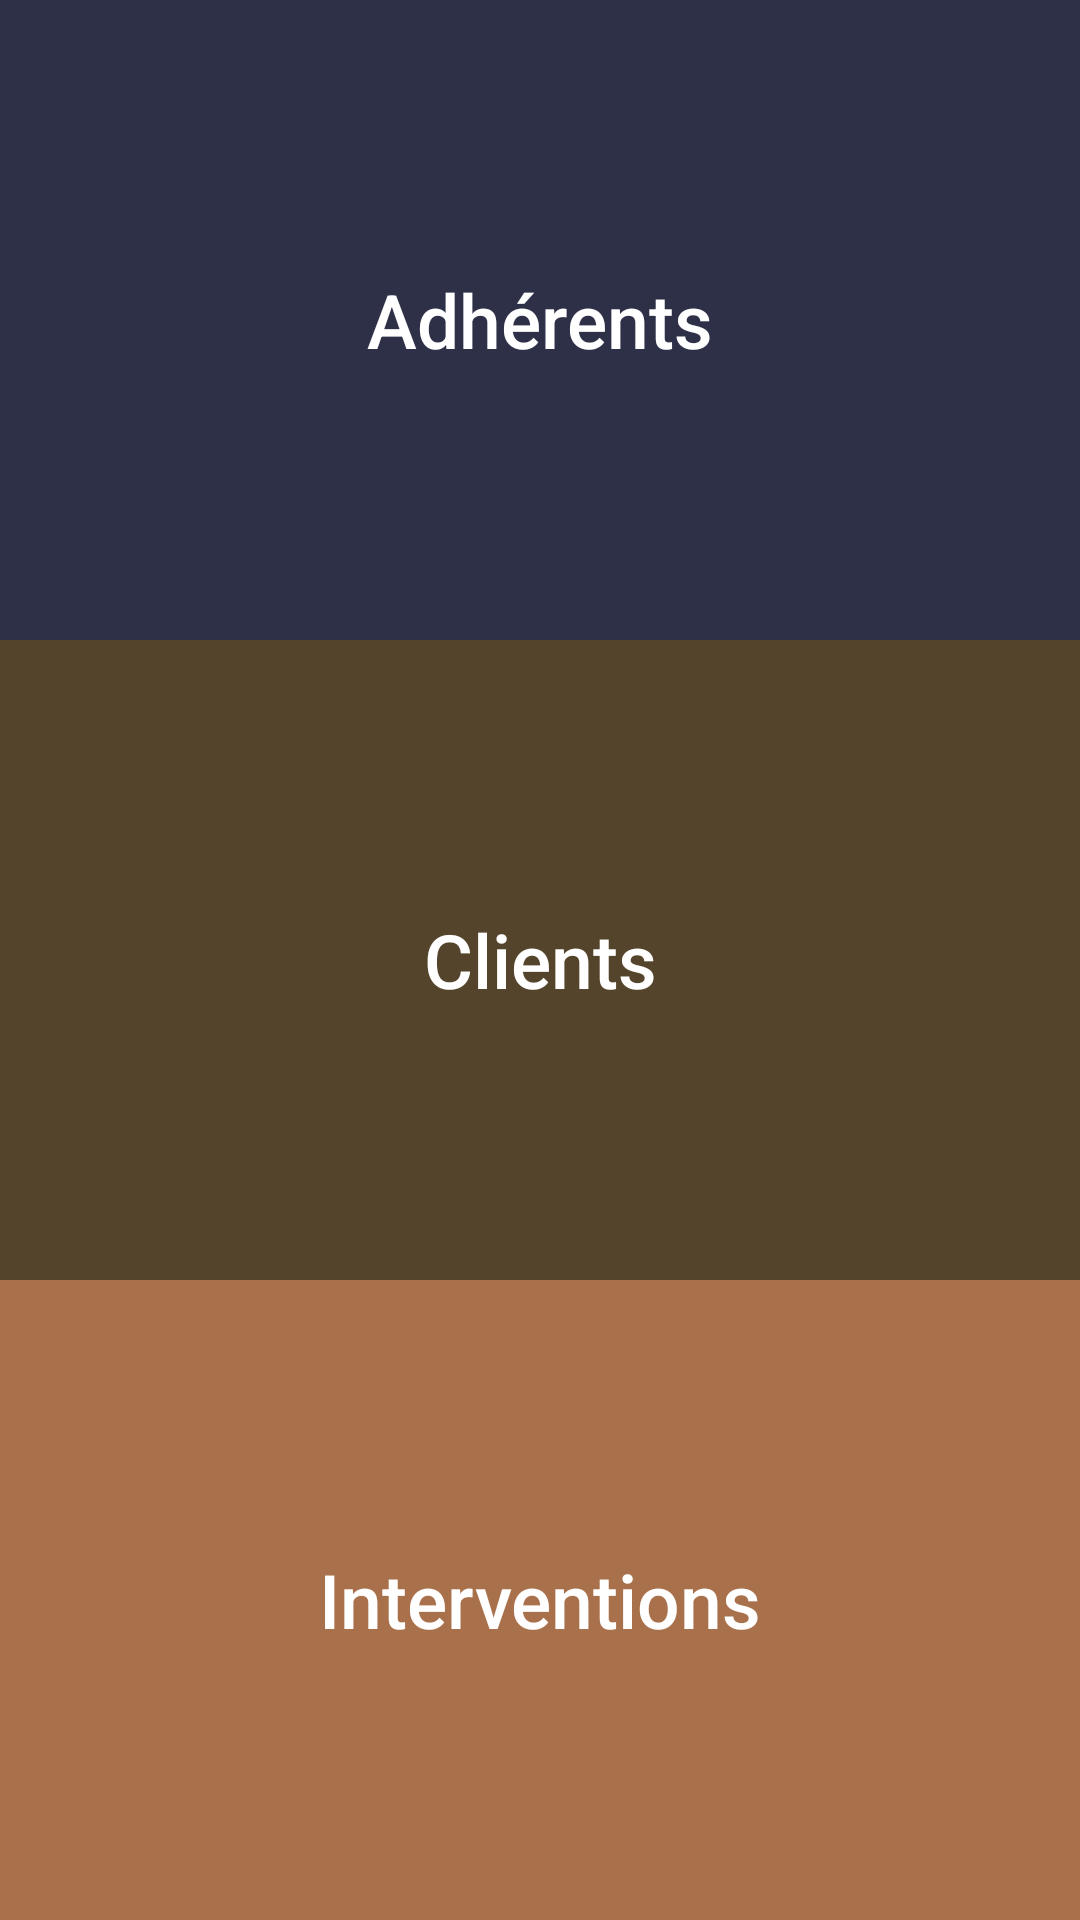

Here is an Android app screen rendered from its layout file. Give the layout XML and the strings, colors and styles it references.
<!-- AndroidManifest.xml: application theme AppTheme -->
<!-- res/layout/content_main.xml -->
<?xml version="1.0" encoding="utf-8"?>
<android.support.constraint.ConstraintLayout xmlns:android="http://schemas.android.com/apk/res/android"
    xmlns:app="http://schemas.android.com/apk/res-auto"
    xmlns:tools="http://schemas.android.com/tools"
    android:layout_width="match_parent"
    android:layout_height="match_parent"
    app:layout_behavior="@string/appbar_scrolling_view_behavior"
    tools:showIn="@layout/app_bar_main">

    <FrameLayout
        android:id="@+id/content_frame"
        android:layout_width="match_parent"
        android:layout_height="match_parent">


        <LinearLayout android:layout_width="match_parent"
            android:layout_height="match_parent"
            android:weightSum="3"
            android:orientation="vertical"
            xmlns:android="http://schemas.android.com/apk/res/android">

            <LinearLayout
                android:layout_width="match_parent"
                android:layout_height="match_parent"
                android:layout_weight="1">

                <Button
                    android:id="@+id/button_accueil_adherent"
                    android:layout_width="match_parent"
                    android:layout_height="match_parent"
                    android:background="@drawable/button_accueil_adherent"
                    android:textColor="@android:color/white"
                    android:text="@string/adherent"
                    android:textSize="25sp"
                    android:textAllCaps="false"
                    />
            </LinearLayout>
            <LinearLayout
                android:layout_width="match_parent"
                android:layout_height="match_parent"
                android:layout_weight="1">
                <Button
                    android:id="@+id/button_accueil_client"
                    android:layout_width="match_parent"
                    android:layout_height="match_parent"
                    android:background="@drawable/button_accueil_client"
                    android:textColor="@android:color/white"
                    android:text="@string/client"
                    android:textSize="25sp"
                    android:textAllCaps="false"
                    />

            </LinearLayout>
            <LinearLayout
                android:layout_width="match_parent"
                android:layout_height="match_parent"
                android:layout_weight="1">
                <Button
                    android:id="@+id/button_accueil_intervention"
                    android:layout_width="match_parent"
                    android:layout_height="match_parent"
                    android:background="@drawable/button_accueil_intervention"
                    android:textColor="@android:color/white"
                    android:text="@string/intervention"
                    android:textSize="25sp"
                    android:textAllCaps="false"
                    />
            </LinearLayout>

        </LinearLayout>


    </FrameLayout>

</android.support.constraint.ConstraintLayout>
<!-- res/layout/app_bar_main.xml (included above) -->
<?xml version="1.0" encoding="utf-8"?>
<android.support.design.widget.CoordinatorLayout xmlns:android="http://schemas.android.com/apk/res/android"
    xmlns:app="http://schemas.android.com/apk/res-auto"
    android:layout_width="match_parent"
    android:layout_height="match_parent">

    <android.support.design.widget.AppBarLayout
        android:layout_width="match_parent"
        android:layout_height="wrap_content"
        android:theme="@style/AppTheme.AppBarOverlay">

        <android.support.v7.widget.Toolbar
            android:id="@+id/toolbar"
            android:layout_width="match_parent"
            android:layout_height="?attr/actionBarSize"
            android:background="?attr/colorPrimary"
            app:popupTheme="@style/AppTheme.PopupOverlay" />

    </android.support.design.widget.AppBarLayout>

    <include layout="@layout/content_main" />

    
    
    
    
    
    
    

</android.support.design.widget.CoordinatorLayout>
<!-- resources referenced by this layout -->
<resources>
  <!-- drawable button_accueil_adherent (drawable-v21) -->
  <?xml version="1.0" encoding="utf-8"?>
  <selector xmlns:android="http://schemas.android.com/apk/res/android">
  <item>
  
  <shape xmlns:android="http://schemas.android.com/apk/res/android" android:shape="rectangle" >
      <gradient
          android:startColor="#44000000"
          android:centerColor="#11111111"
          android:endColor="#00222222"
          android:angle="90"/>
      <solid
          android:color="@color/color_btn_adherent"
          />
  </shape>
  </item>
  </selector>
  <!-- drawable button_accueil_client (drawable-v21) -->
  <?xml version="1.0" encoding="utf-8"?>
  <selector xmlns:android="http://schemas.android.com/apk/res/android">
      <item>
  
          <shape xmlns:android="http://schemas.android.com/apk/res/android" android:shape="rectangle" >
              <gradient
                  android:startColor="#44000000"
                  android:centerColor="#11111111"
                  android:endColor="#00222222"
                  android:angle="90"/>
              <solid
                  android:color="@color/color_btn_client"
                  />
          </shape>
      </item>
  </selector>
  <!-- drawable button_accueil_intervention (drawable-v21) -->
  <?xml version="1.0" encoding="utf-8"?>
  <selector xmlns:android="http://schemas.android.com/apk/res/android">
      <item>
  
          <shape xmlns:android="http://schemas.android.com/apk/res/android" android:shape="rectangle" >
              <gradient
                  android:startColor="#44000000"
                  android:centerColor="#11111111"
                  android:endColor="#00222222"
                  android:angle="90"/>
              <solid
                  android:color="@color/color_btn_intervention"
                  />
          </shape>
      </item>
  </selector>
  <string name="adherent">Adhérents</string>
  <string name="client">Clients</string>
  <string name="intervention">Interventions</string>
  <style name="AppTheme" parent="Theme.AppCompat.NoActionBar">
          
          <item name="colorPrimary">@color/colorPrimary</item>
  
          <item name="colorControlActivated">@color/colorPrimary</item>
          <item name="colorControlHighlight">@color/colorPrimary</item>
  
      </style>
  <color name="color_btn_adherent">#2D3047</color>
  <color name="color_btn_client">#54442B</color>
  <color name="color_btn_intervention">#A9714B</color>
  <color name="colorPrimary">#1D1F2E</color>
</resources>
